Run: headless pygame with SDL's dummy video driver; simulated clock (each Clock.tick advances the game by its frame time, no real sleeping); random seed 0; keys injected as events and as key.get_pressed() state; mouse plan: one left click at the window centre at the start of phase 2, then a move to the lower-right quarter at the start of phase 3.
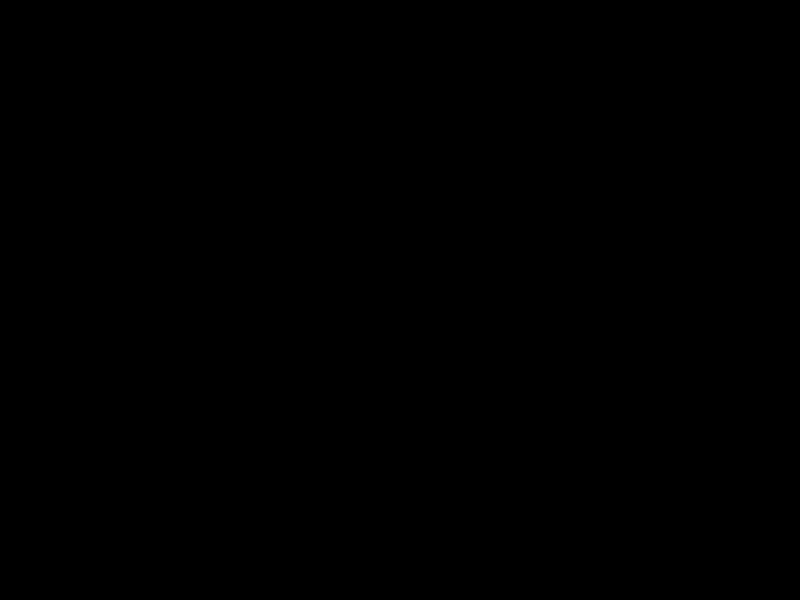
Frame 1 of 4 · flips 1–60 · no input
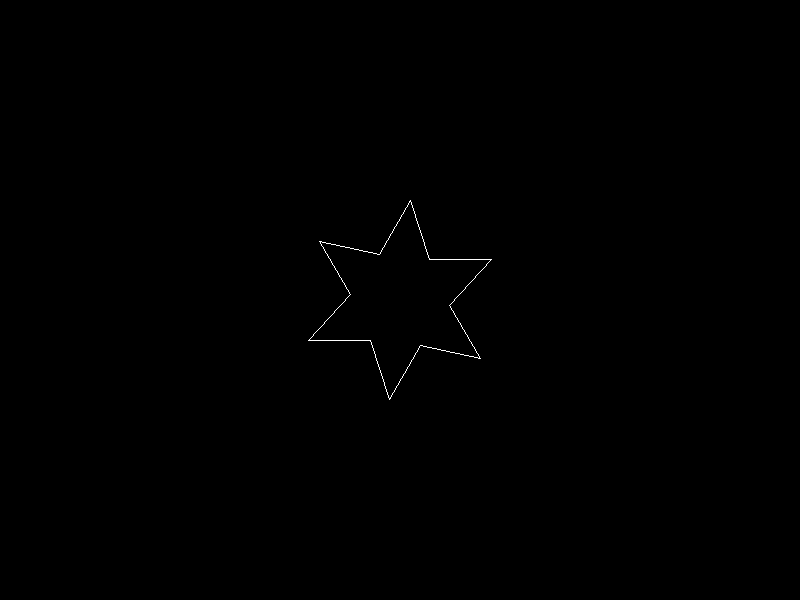
Frame 2 of 4 · flips 61–180 · clicked the window centre · tapped SPACE, RETURN · held RIGHT (→), D
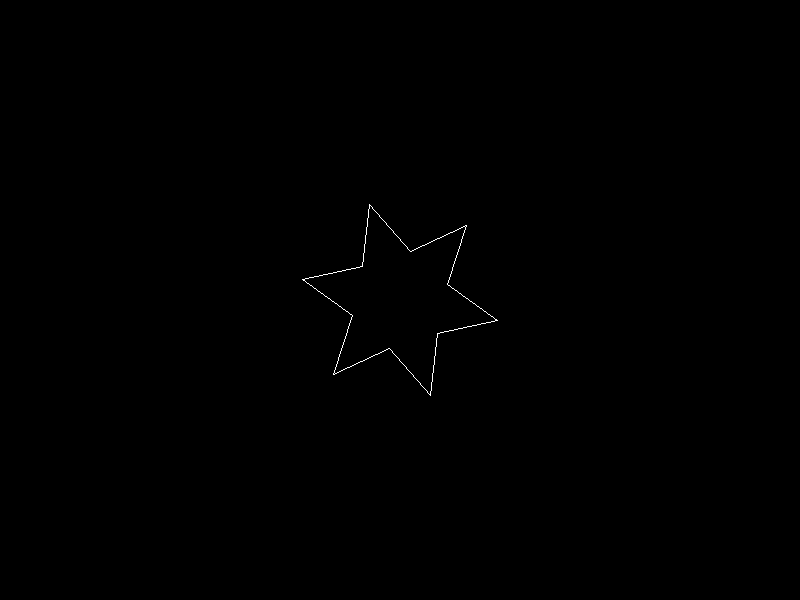
Frame 3 of 4 · flips 181–300 · moved the mouse to the lower-right quarter · held DOWN (↓), S
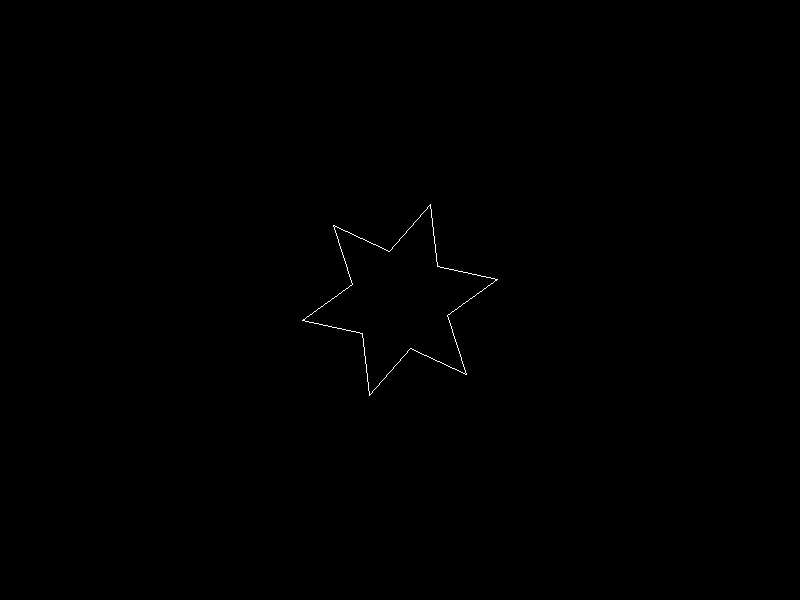
Frame 4 of 4 · flips 301–420 · held LEFT (←), A, UP (↑), W

The pygame program that drew these frames:

import pygame
import sys
import math

pygame.init()

class CStar:
    def __init__(self, X, Y, Rd, Rm, Angle):
        self.X = X
        self.Y = Y
        self.Rd = Rd
        self.Rm = Rm
        self.Angle = Angle

        self.dAngle = math.pi / 100.0
        self.pkty = [(0, 0) for _ in range(12)]

        self.Oblicz()

    def Rysuj(self, screen):
        pygame.draw.lines(screen, (255, 255, 255), True, self.pkty)

    def Obrot(self):
        self.Angle += self.dAngle
        self.Oblicz()

    def Oblicz(self):
        for i in range(6):
            alfa = self.Angle + i * (math.pi / 3)
            self.pkty[i * 2] = (self.X + self.Rd * math.cos(alfa), self.Y + self.Rd * math.sin(alfa))

            alfa += math.pi / 6
            self.pkty[i * 2 + 1] = (self.X + self.Rm * math.cos(alfa), self.Y + self.Rm * math.sin(alfa))

def main():
    width, height = 800, 600
    screen = pygame.display.set_mode((width, height))
    pygame.display.set_caption("Rotating Star")
    stars = []


    clock = pygame.time.Clock()
    G1 = CStar(400, 300, 100, 50, 0)

    while True:
        for event in pygame.event.get():
            if event.type == pygame.QUIT:
                pygame.quit()
                sys.exit()
            if event.type == pygame.MOUSEBUTTONDOWN:
                if pygame.mouse.get_pressed()[0]:
                    mousex, mousey = pygame.mouse.get_pos()
                    stars.append(CStar(mousex, mousey, 100, 50, 0))
                if pygame.mouse.get_pressed()[2] and stars:
                    mousex, mousey = pygame.mouse.get_pos()
                    closest_star = min(
                        stars, key=lambda star: math.sqrt((star.X - mousex) ** 2 + (star.Y - mousey) ** 2)
                    )

                    stars.remove(closest_star)

        screen.fill((0, 0, 0))
        for star in stars:

            star.Obrot()


            star.Rysuj(screen)

        pygame.display.flip()
        clock.tick(30)

if __name__ == "__main__":
    main()
